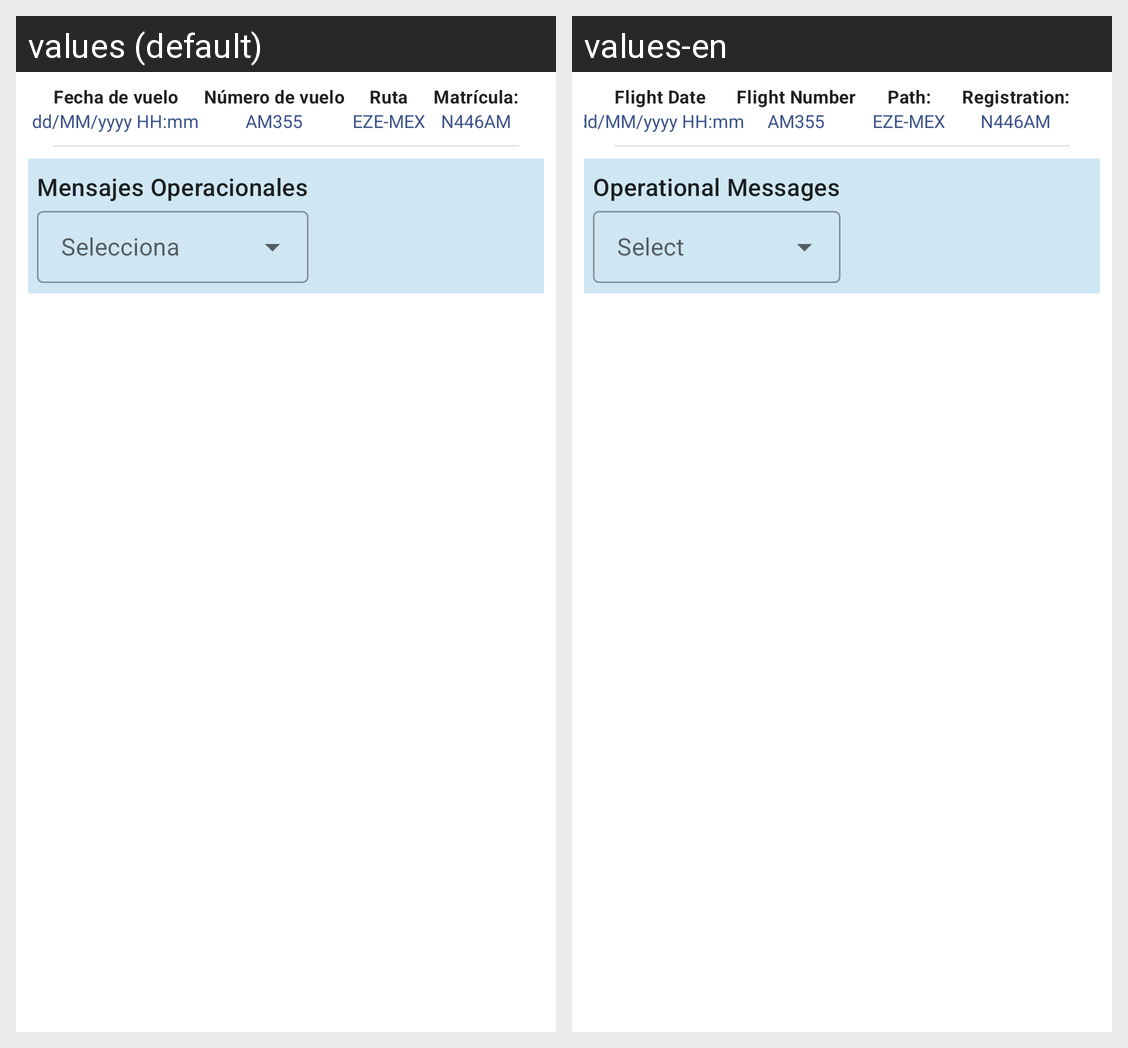

Locale-by-locale string values for the Android screen shown in this grid:
Android screen res/layout/mensajes_operacionales_fragment.xml rendered under 2 locales, left to right: values (default), values-en. Device: Nexus 5 (rendered at 1080×1920; each locale shown at half size, 540×960, under a caption strip naming it); theme Theme.PaperlessMobile.
Strings drawn on this screen, with the default value and each locale's value (text and hints the layout hard-codes, and strings that could not be matched under every locale, appear in the picture but are not listed):

mensajes_operacionales
  values: Mensajes Operacionales
  values-en: Operational Messages

fecha_de_vuelo
  values: Fecha de vuelo
  values-en: Flight Date

numero_de_vuelo
  values: Número de vuelo
  values-en: Flight Number

ruta
  values: Ruta
  values-en: Path:

matricula
  values: Matrícula:
  values-en: Registration:
